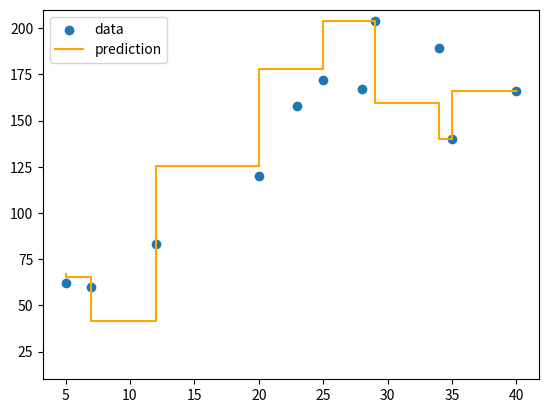

Recreate this plot in Python.
import numpy as np
import matplotlib.pyplot as plt


class DecisionTree():
    def __init__(self, split_minimum=2, depth_maximum=100):
        self.split_minimum = split_minimum
        self.depth_maximum = depth_maximum


    def tree_arrangement(self, inputs, node):
        if node.val is not None:
            return node.val
        if inputs <= node.thrs:
            return self.tree_arrangement(inputs, node.left)
        return self.tree_arrangement(inputs, node.right)


    def entropy(self, target):
        _, hist = np.unique(target, return_counts=True)
        p = hist / len(target)
        return -np.sum(p * np.log2(p))


    def tree_growth(self, inputs, target, depth=0):
        samples = inputs.shape[0]
        if depth >= self.depth_maximum or samples < self.split_minimum:
            return Tree_Node(val=np.mean(target))

        thresholds = np.unique(inputs)
        best_gain = -1
        for th in thresholds:
            idx_left = np.where(inputs <= th)
            idx_right = np.where(inputs > th)
            if len(idx_left) == 0 or len(idx_right) == 0:
                gain = 0
            else:
                original_entropy = self.entropy(target)
                e_left = self.entropy(target[idx_left])
                e_right = self.entropy(target[idx_right])
                n_left, n_right = len(idx_left), len(idx_right)
                weighted_average_entropy = e_left * (n_left / samples) + e_right * (n_right / samples)
                gain = original_entropy - weighted_average_entropy
            if gain > best_gain:
                index_left = idx_left
                index_right = idx_right
                best_gain = gain
                threshhold_best = th

        if best_gain == 0:
            return Tree_Node(val=np.mean(target))

        left_node = self.tree_growth(inputs[index_left], target[index_left], depth+1)
        right_node = self.tree_growth(inputs[index_right], target[index_right], depth+1)
        return Tree_Node(threshhold_best, left_node, right_node)


    def fit(self, inputs, target):
        self.root_node = self.tree_growth(inputs, target)


    def predict(self, inputs):
        return np.array([self.tree_arrangement(input_, self.root_node) for input_ in inputs])


class Tree_Node():
    def __init__(self, thrs=None, left=None, right=None, *, val=None):
        self.thrs = thrs
        self.left = left
        self.right = right
        self.val = val


class G_Boost():
    def __init__(self, t_numbers=5, depth_maximum=5, gamma=1, bagFraction=0.8):
        self.t_numbers = t_numbers
        self.depth_maximum = depth_maximum
        self.gamma = gamma
        self.bagFraction = bagFraction


    def fit(self, inputs, target):
        self.use_trees = []
        tree = DecisionTree(depth_maximum=self.depth_maximum)
        tree.fit(inputs, target)
        # 初期F0(x)の算出
        F0 = tree.predict(inputs)
        gradient = self.gamma * (target - F0)
        self.use_trees.append(tree)
        Fm = F0
        for _ in range(self.t_numbers - 1):
            if self.bagFraction < 1.0:
                baggings = int(round(inputs.shape[0] * self.bagFraction))
                idx = np.random.choice(range(inputs.shape[0]), baggings, replace=False)
                x = inputs[idx]
                y = gradient[idx]
            else:
                x = inputs
                y = gradient
            tree = DecisionTree(depth_maximum=self.depth_maximum)
            tree.fit(x, y)
            # 式(34)と式(35)の計算
            Fm += tree.predict(inputs)
            # 式(37)の計算
            gradient = self.gamma * (target - Fm)
            self.use_trees.append(tree)


    def predict(self, inputs):
        predicts = [tree.predict(inputs) for tree in self.use_trees]
        return np.sum(predicts, axis=0)

def main():
    # data and plot result
    inputs = np.array([5.0, 7.0, 12.0, 20.0, 23.0, 25.0,
                       28.0, 29.0, 34.0, 35.0, 40.0])
    target = np.array([62.0, 60.0, 83.0, 120.0, 158.0, 172.0,
                       167.0, 204.0, 189.0, 140.0, 166.0])

    plf = G_Boost(t_numbers=5, depth_maximum=2)
    plf.fit(inputs, target)
    y_pred = plf.predict(inputs)
    print(y_pred)
    plt.scatter(inputs, target, label='data')
    plt.step(inputs, y_pred, color='orange', label='prediction')
    plt.ylim(10, 210)
    plt.legend()
    plt.show()


if __name__ == '__main__':
    main()
